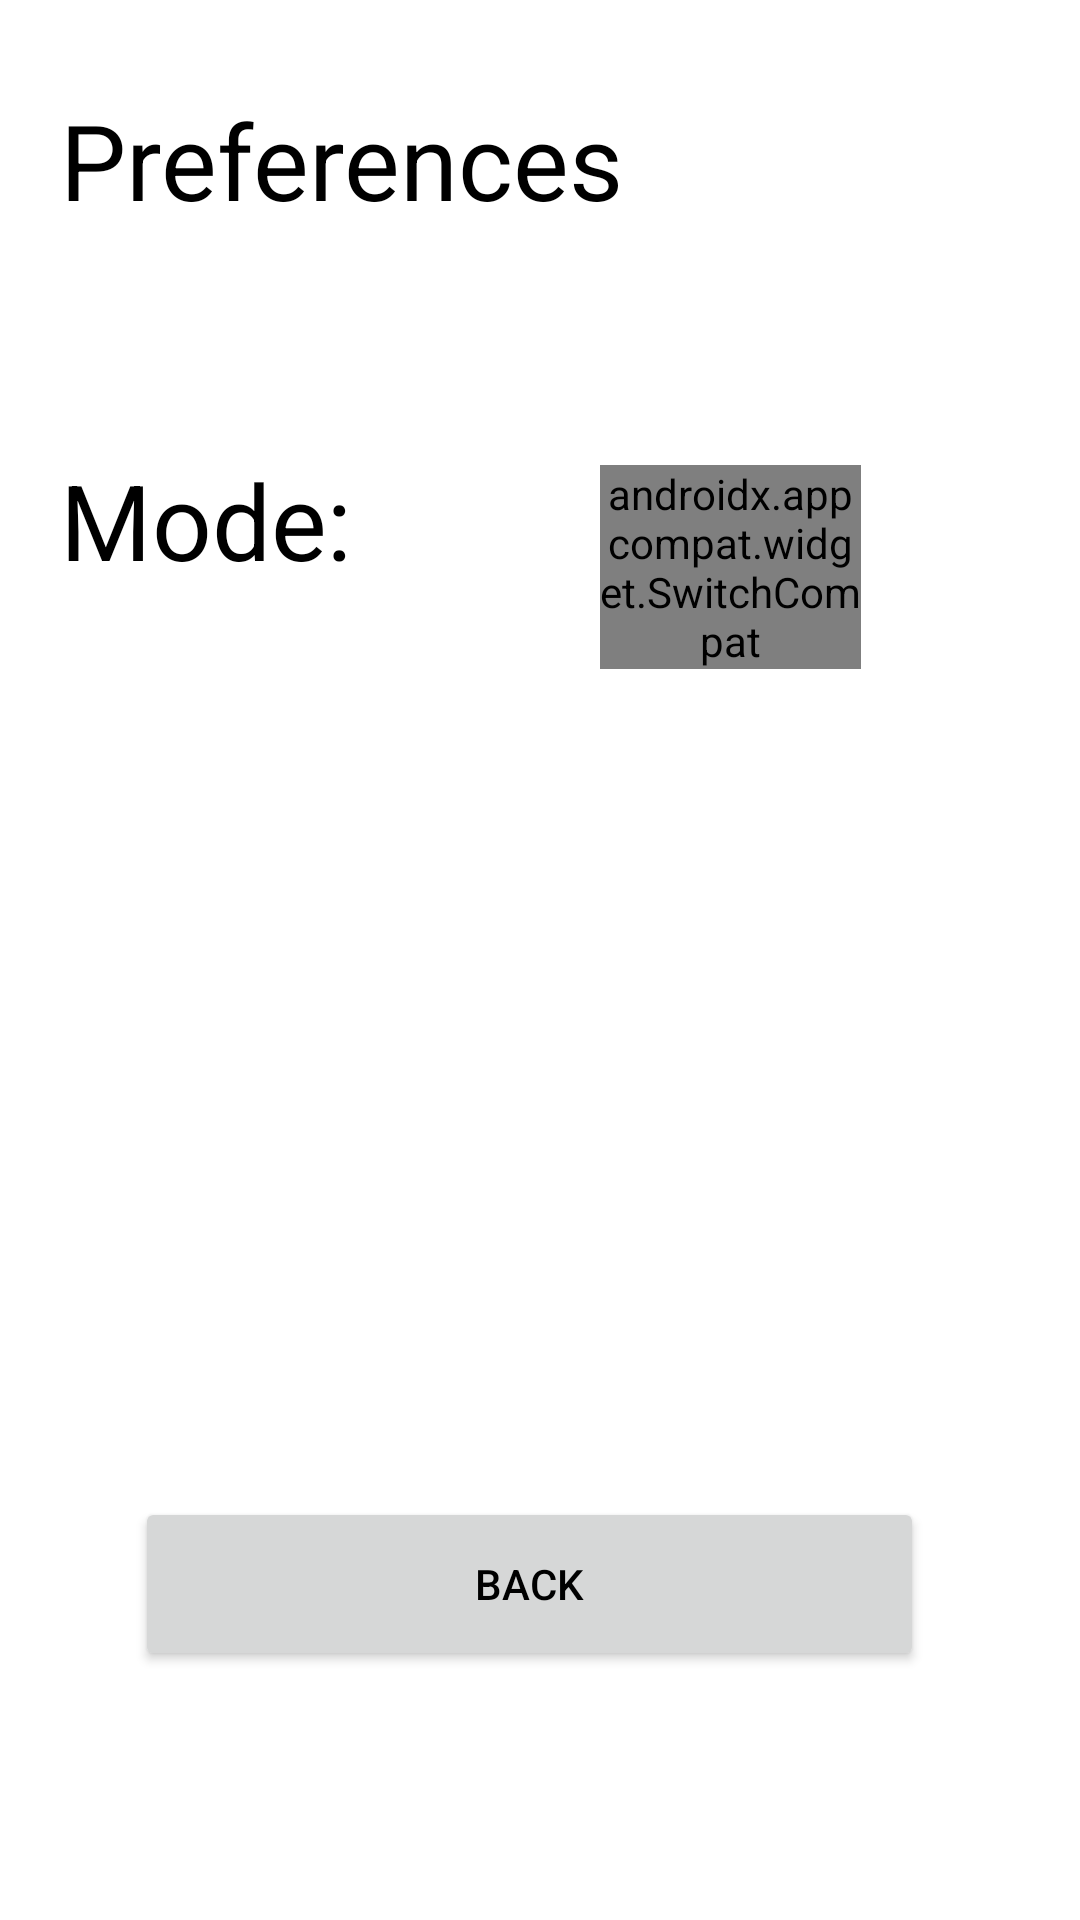

Android layout source for this screen:
<!-- AndroidManifest.xml: application theme Theme.AmiGO -->
<!-- res/layout/fragment_preference.xml -->
<?xml version="1.0" encoding="utf-8"?>
<FrameLayout xmlns:android="http://schemas.android.com/apk/res/android"
    xmlns:tools="http://schemas.android.com/tools"
    android:layout_width="match_parent"
    android:layout_height="match_parent"
    xmlns:app="http://schemas.android.com/apk/res-auto"
    tools:context="mtm.example.amigo.PreferenceFragment">

    
    <TextView
        android:id="@+id/lblPreferences"
        android:layout_width="wrap_content"
        android:layout_height="wrap_content"
        android:text="@string/preferences_heading"
        android:textSize="35sp"
        style="@style/TextColor"
        android:layout_marginVertical="30dp"
        android:layout_marginHorizontal="20dp"/>

    <TextView
        android:id="@+id/lblMode"
        android:layout_width="wrap_content"
        android:layout_height="wrap_content"
        android:text="Mode:"
        android:textSize="35sp"
        style="@style/TextColor"
        android:layout_marginVertical="150dp"
        android:layout_marginHorizontal="20dp"/>

    <androidx.appcompat.widget.SwitchCompat
        android:id="@+id/switchMode"
        android:layout_width="87dp"
        android:layout_height="wrap_content"
        android:layout_marginVertical="155dp"
        android:layout_marginHorizontal="200dp"
        android:thumb="@drawable/thumb"
        app:track="@drawable/track" />

    <Button
        android:id="@+id/btnBack"
        android:layout_width="263dp"
        android:layout_height="58dp"
        style="@style/TextColor"
        android:layout_marginHorizontal="45dp"
        android:layout_marginVertical="499dp"
        android:text="Back" />


</FrameLayout>
<!-- resources referenced by this layout -->
<resources>
  <!-- drawable thumb (drawable) -->
  <?xml version="1.0" encoding="utf-8"?>
  <selector xmlns:android="http://schemas.android.com/apk/res/android">
  
      
      
      
      
      <item
          android:state_checked="true"
          android:drawable="@drawable/thumbtrue"/>
  
      <item
          android:state_checked="false"
          android:drawable="@drawable/thumbfalse"/>
  
  </selector>
  <!-- drawable track (drawable) -->
  <?xml version="1.0" encoding="utf-8"?>
  <selector xmlns:android="http://schemas.android.com/apk/res/android">
  
      
      
      
      
      <item
          android:state_checked="true">
          <shape
              android:shape="rectangle">
              <solid
                  android:color="@color/darkgray"/>
              <size
                  android:height="8dp"/>
              <corners
                  android:radius="100dp"/>
          </shape>
      </item>
  
      <item
          android:state_checked="false">
          <shape
              android:shape="rectangle">
              <solid
                  android:color="@color/amigogreen"/>
              <size
                  android:height="8dp"/>
              <corners
                  android:radius="100dp"/>
          </shape>
      </item>
  
  </selector>
  <string name="preferences_heading">Preferences</string>
  <style name="TextColor"><item name="android:textColor">@color/black</item></style>
  <style name="Theme.AmiGO" parent="Theme.MaterialComponents.DayNight.NoActionBar">
           Customize your light theme here.
           <item name="colorPrimary">@color/amigogreen</item>
          <item name="colorOnPrimary">@color/white</item>
      </style>
  <!-- drawable thumbtrue (drawable) -->
  <?xml version="1.0" encoding="utf-8"?>
  <layer-list xmlns:android="http://schemas.android.com/apk/res/android">
  
      
      
      
      
      <item>
          <shape
              android:shape="oval">
              <solid
                  android:color="@color/white"/>
              <size
                  android:height="8dp"
                  android:width="8dp"/>
              <stroke
                  android:width="1dp"
                  android:color="@color/darkgray"/>
          </shape>
      </item>
  
      <item
          android:drawable="@drawable/baseline_nightlight_round_24"
          android:top="8dp"
          android:bottom="8dp"
          android:right="8dp"
          android:left="8dp"/>
  
  </layer-list>
  <!-- drawable thumbfalse (drawable) -->
  <?xml version="1.0" encoding="utf-8"?>
  <layer-list xmlns:android="http://schemas.android.com/apk/res/android">
  
  
  
  
  
  
      <item>
          <shape
              android:shape="oval">
              <solid
                  android:color="@color/white"/>
              <size
                  android:height="8dp"
                  android:width="8dp"/>
              <stroke
                  android:width="1dp"
                  android:color="@color/amigogreen"/>
          </shape>
      </item>
  
      <item
          android:drawable="@drawable/baseline_wb_sunny_24"
          android:top="8dp"
          android:bottom="8dp"
          android:right="8dp"
          android:left="8dp"/>
  
  </layer-list>
  <color name="darkgray">#A9A9A9</color>
  <color name="amigogreen">#008080</color>
  <color name="black">#FF000000</color>
  <color name="white">#FFFFFFFF</color>
      ///this code was adapted from Stack Overflow
      ///https://stackoverflow.com/questions/3769762/web-colors-in-an-android-color-xml-resource-file
      ///Sankar Ganesh PMP
      ///https://stackoverflow.com/users/424413/sankar-ganesh-pmp
</resources>
